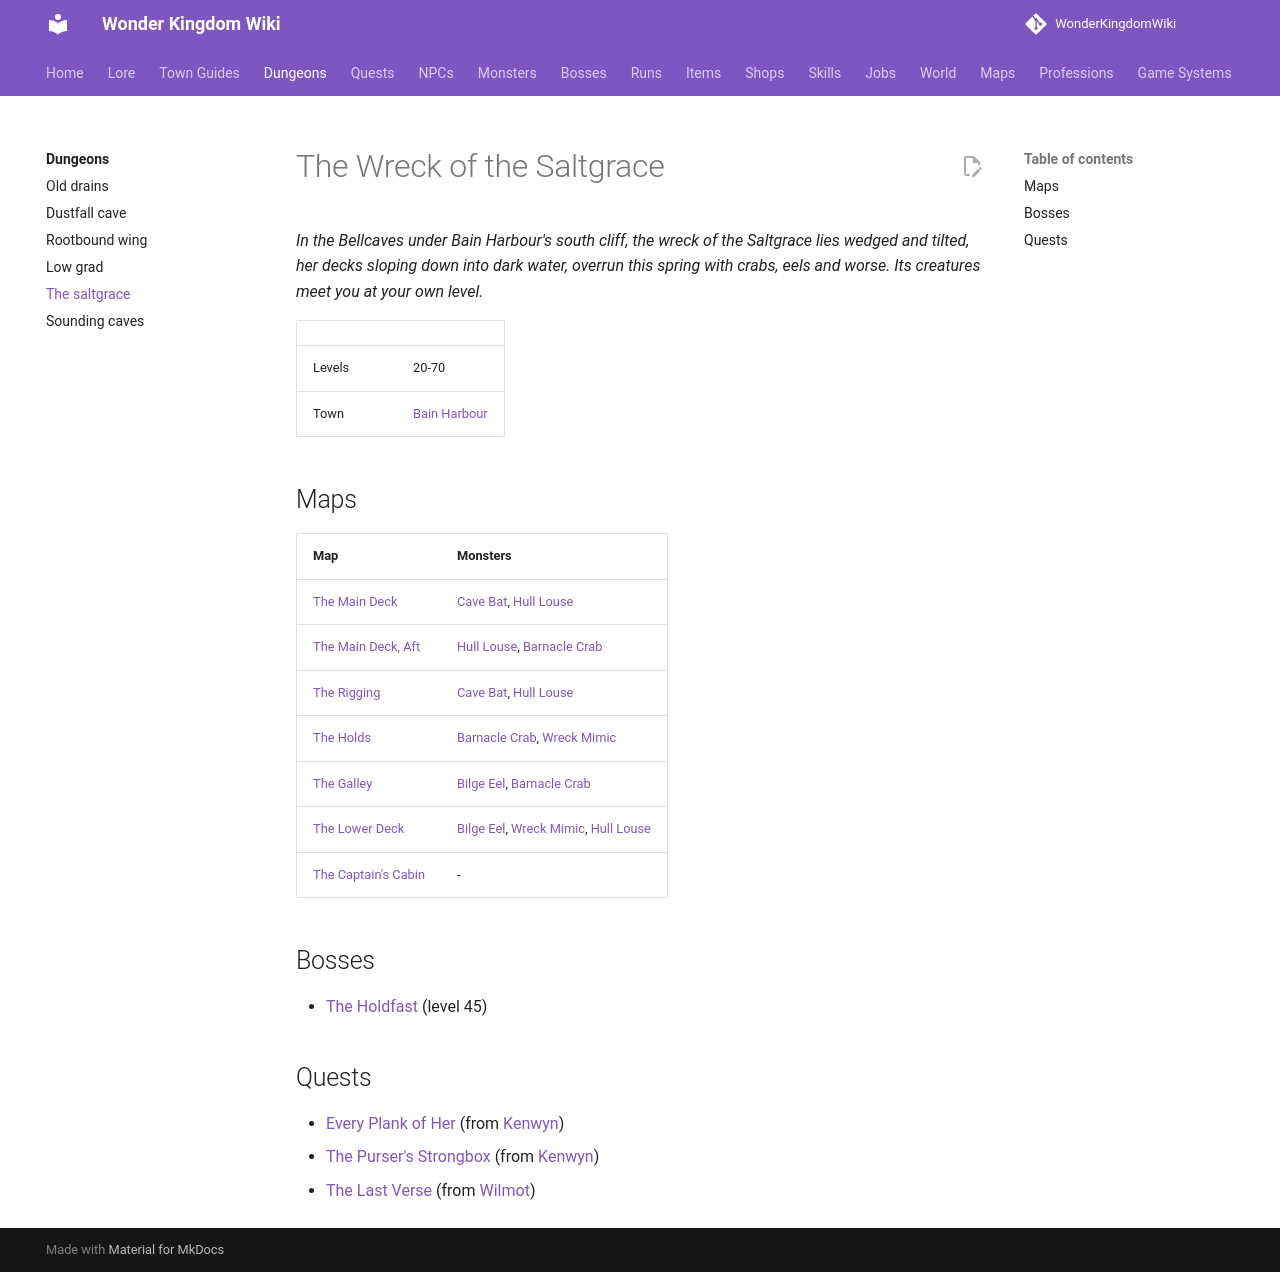

repository: alonohana627/WonderKingdomWiki · page: dungeons/the_saltgrace/index.html · generator: mkdocs

<!-- Generated by tools/generate.py from GameLib. Do not edit: changes are overwritten. -->

# The Wreck of the Saltgrace

*In the Bellcaves under Bain Harbour's south cliff, the wreck of the Saltgrace lies wedged and tilted, her decks sloping down into dark water, overrun this spring with crabs, eels and worse. Its creatures meet you at your own level.*

|  |  |
|---|---|
| Levels | 20-70 |
| Town | [Bain Harbour](../towns/bain_harbour.md) |

## Maps

| Map | Monsters |
|---|---|
| [The Main Deck](../maps/saltgrace_deck.md) | [Cave Bat](../monsters/cave_bat.md), [Hull Louse](../monsters/hull_louse.md) |
| [The Main Deck, Aft](../maps/saltgrace_deck_aft.md) | [Hull Louse](../monsters/hull_louse.md), [Barnacle Crab](../monsters/barnacle_crab.md) |
| [The Rigging](../maps/saltgrace_rigging.md) | [Cave Bat](../monsters/cave_bat.md), [Hull Louse](../monsters/hull_louse.md) |
| [The Holds](../maps/saltgrace_holds.md) | [Barnacle Crab](../monsters/barnacle_crab.md), [Wreck Mimic](../monsters/wreck_mimic.md) |
| [The Galley](../maps/saltgrace_galley.md) | [Bilge Eel](../monsters/bilge_eel.md), [Barnacle Crab](../monsters/barnacle_crab.md) |
| [The Lower Deck](../maps/saltgrace_lower_deck.md) | [Bilge Eel](../monsters/bilge_eel.md), [Wreck Mimic](../monsters/wreck_mimic.md), [Hull Louse](../monsters/hull_louse.md) |
| [The Captain's Cabin](../maps/saltgrace_cabin.md) | - |

## Bosses

- [The Holdfast](../bosses/holdfast.md) (level 45)

## Quests

- [Every Plank of Her](../quests/kenwyn_every_plank.md) (from [Kenwyn](../npcs/kenwyn.md))
- [The Purser's Strongbox](../quests/kenwyn_the_pursers_strongbox.md) (from [Kenwyn](../npcs/kenwyn.md))
- [The Last Verse](../quests/wilmot_the_last_verse.md) (from [Wilmot](../npcs/wilmot.md))
